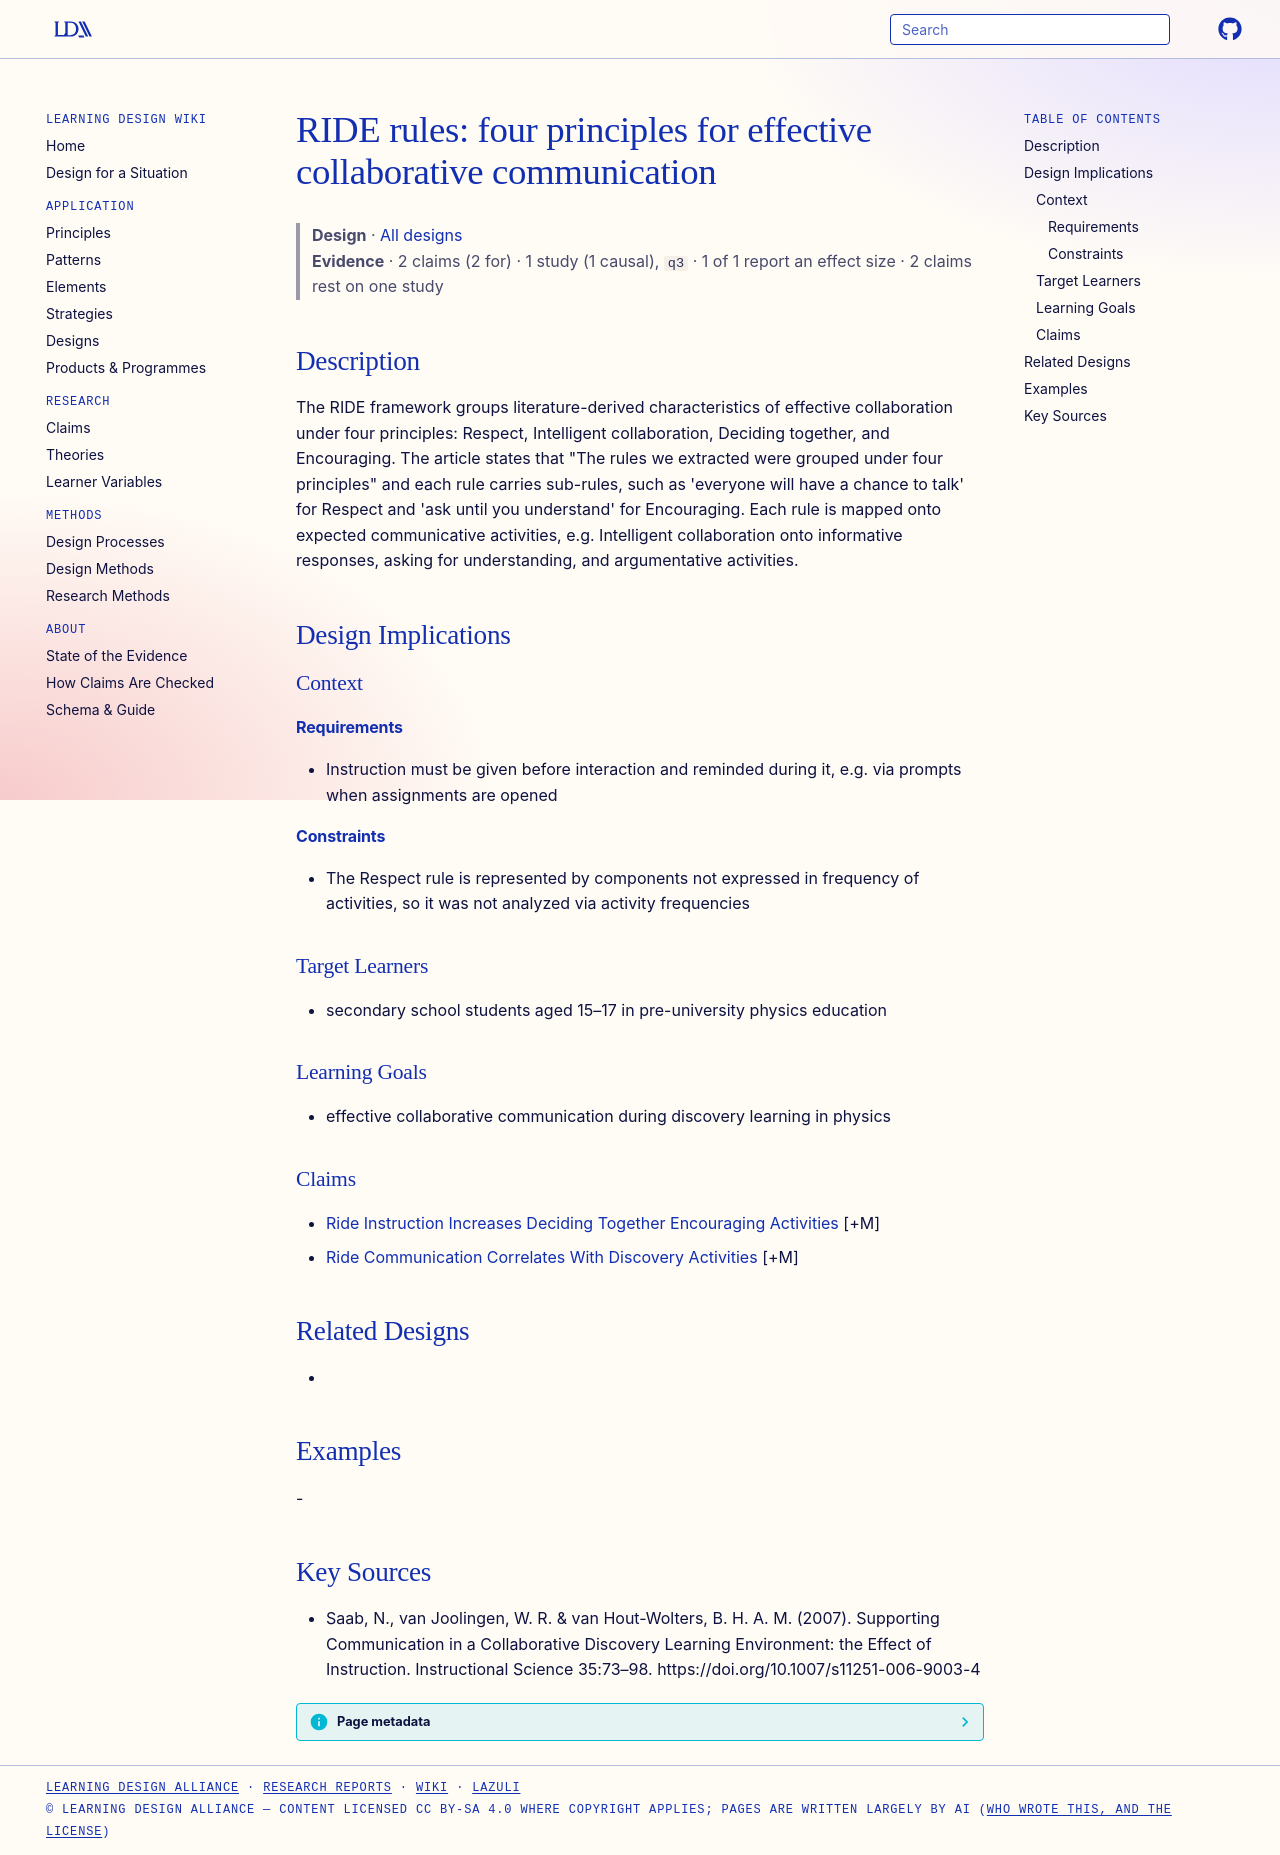

repository: Learning-Design-Alliance/learning-wiki · page: designs/ride-rules-collaborative-communication/index.html · generator: mkdocs

---
type: design
id: ride-rules-collaborative-communication
title: "RIDE rules: four principles for effective collaborative communication"
description: "The RIDE framework groups literature-derived characteristics of effective collaboration under four principles: Respect, Intelligent collaboration, Deciding together, and Encouraging."
status: review
generated:
  by: "process:settle-candidates"
  at: 2026-10-18
sources:
  - id: saab-2007
    resource: "https://doi.org/10.1007/s11251-006-9003-4"
    title: "Saab, N., van Joolingen, W. R. & van Hout-Wolters, B. H. A. M. (2007). Supporting Communication in a Collaborative Discovery Learning Environment: the Effect of Instruction. Instructional Science 35:73–98. https://doi.org/10.1007/s11251-006-9003-4"
    author: "Saab, N., van Joolingen, W. R. & van Hout-Wolters, B. H. A. M"
---

# RIDE rules: four principles for effective collaborative communication

> **Design** · [All designs](index.md)
> **Evidence** · 2 claims (2 for) · 1 study (1 causal), `q3` · 1 of 1 report an effect size · 2 claims rest on one study

## Description
The RIDE framework groups literature-derived characteristics of effective collaboration under four principles: Respect, Intelligent collaboration, Deciding together, and Encouraging. The article states that "The rules we extracted were grouped under four principles" and each rule carries sub-rules, such as 'everyone will have a chance to talk' for Respect and 'ask until you understand' for Encouraging. Each rule is mapped onto expected communicative activities, e.g. Intelligent collaboration onto informative responses, asking for understanding, and argumentative activities.

## Design Implications

### Context
#### Requirements
- Instruction must be given before interaction and reminded during it, e.g. via prompts when assignments are opened
#### Constraints
- The Respect rule is represented by components not expressed in frequency of activities, so it was not analyzed via activity frequencies

### Target Learners
- secondary school students aged 15–17 in pre-university physics education

### Learning Goals
- effective collaborative communication during discovery learning in physics

### Claims
- [Ride Instruction Increases Deciding Together Encouraging Activities](../claims/ride-instruction-increases-deciding-together-encouraging-activities.md) [+M]
- [Ride Communication Correlates With Discovery Activities](../claims/ride-communication-correlates-with-discovery-activities.md) [+M]

## Related Designs
- 

## Examples
-

## Key Sources
- Saab, N., van Joolingen, W. R. & van Hout-Wolters, B. H. A. M. (2007). Supporting Communication in a Collaborative Discovery Learning Environment: the Effect of Instruction. Instructional Science 35:73–98. https://doi.org/10.1007/s11251-006-9003-4
